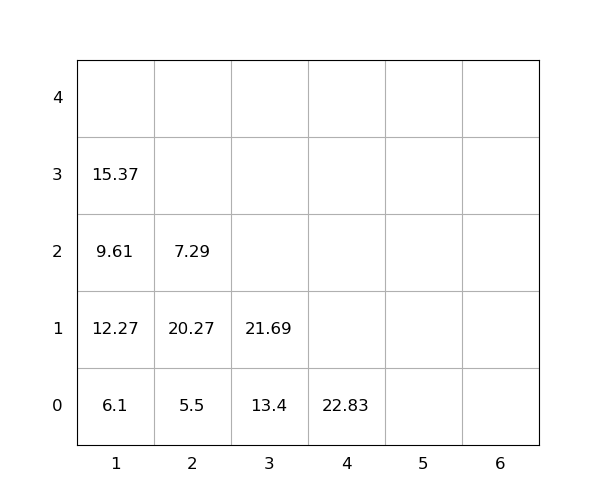

The file beside this chart, header and first rows:
idx, loc_x, loc_y, loc_z, weight, group, score, seq, reloc, size(ft)
1, 2, 0, 0, 5.5, 0, 5.5, 1, 1.0, 20
2, 2, 0, 1, 20.27, 0, 20.27, 2, 1.0, 20
3, 3, 0, 0, 13.4, 0, 13.4, 3, 0, 20
4, 1, 0, 0, 6.1, 0, 6.1, 4, 1.0, 20
5, 1, 0, 1, 12.27, 0, 12.27, 5, 1.0, 20
6, 4, 0, 0, 22.83, 0, 22.83, 6, 1.0, 20
7, 3, 0, 1, 21.69, 0, 21.69, 7, 0, 20
8, 1, 0, 2, 9.61, 0, 9.61, 8, 1.0, 20
9, 1, 0, 3, 15.37, 0, 15.37, 9, 1.0, 20
10, 2, 0, 2, 7.29, 0, 7.29, 10, 1.0, 20
